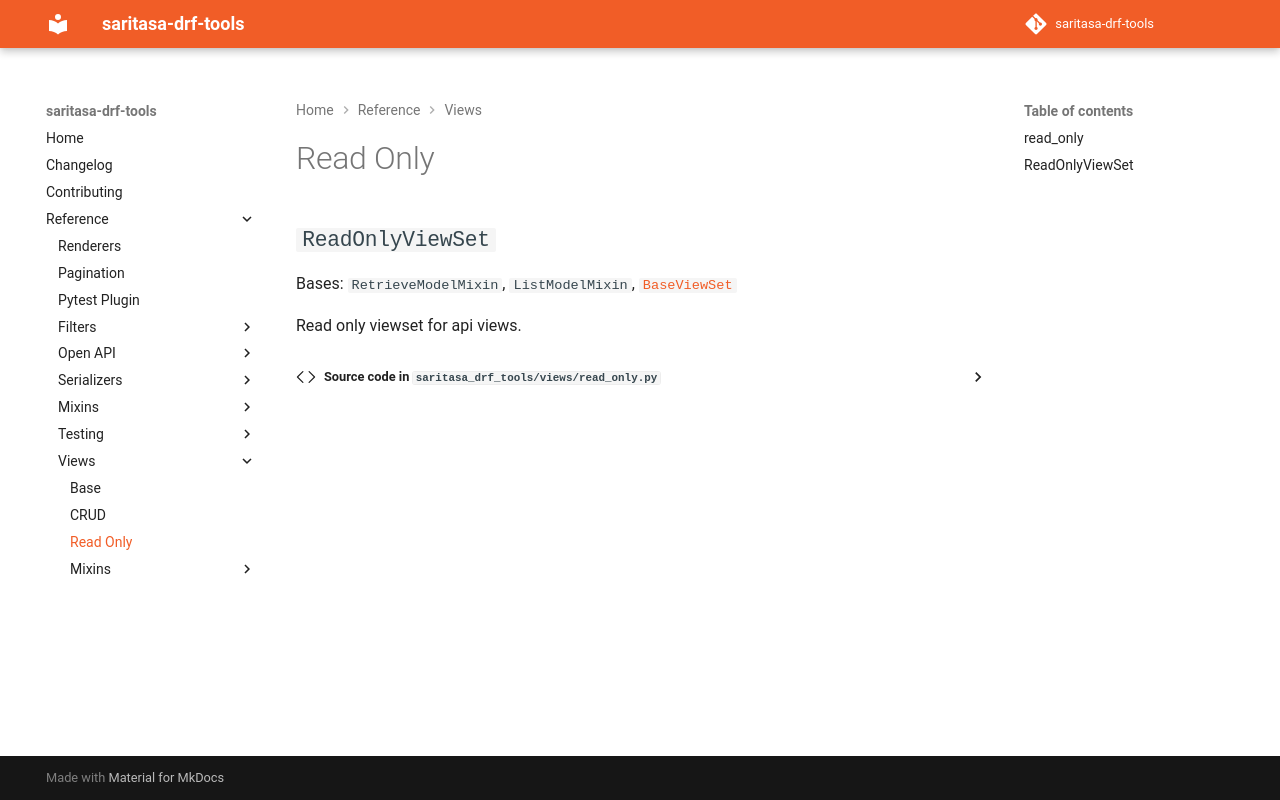

repository: saritasa-nest/saritasa-drf-tools · page: latest/reference/views/read_only/index.html · generator: mkdocs

# Read Only

:::saritasa_drf_tools.views.read_only
